Run: headless pygame with SDL's dummy video driver; simulated clock (each Clock.tick advances the game by its frame time, no real sleeping); random seed 0; keys injected as events and as key.get_pressed() state; no mouse input.
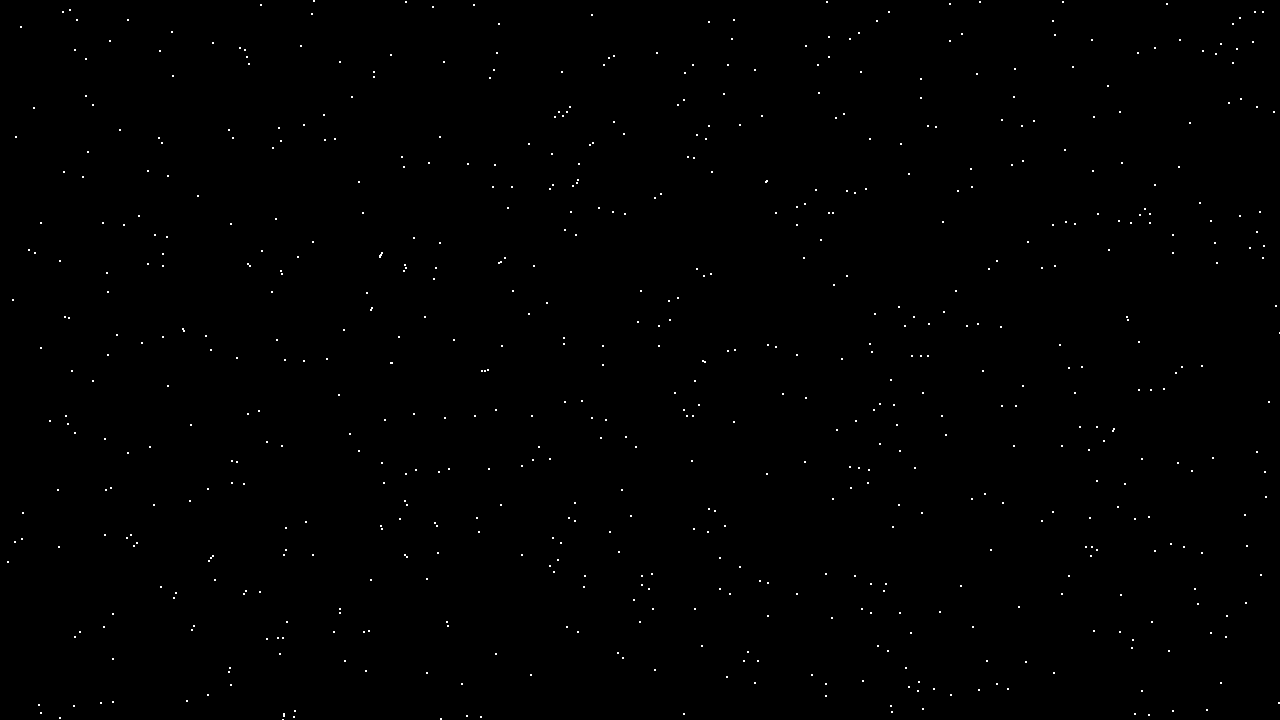
Frame 1 of 4 · flips 1–60 · no input
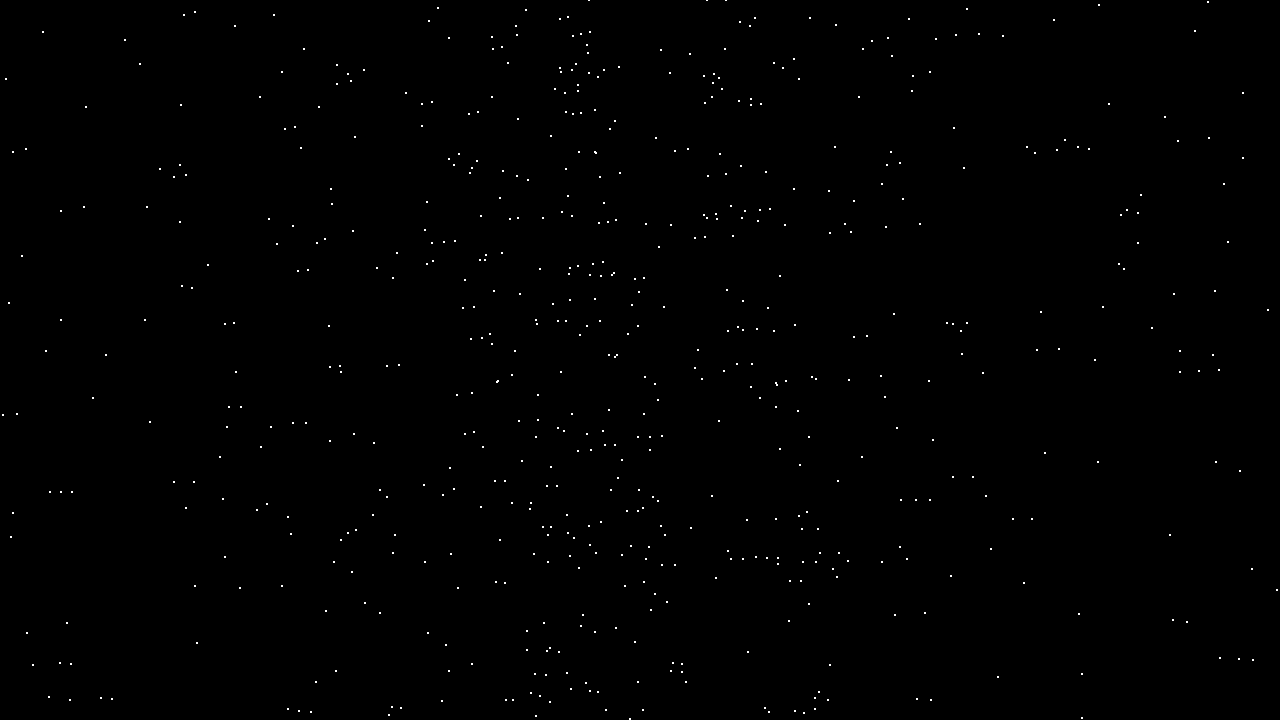
Frame 2 of 4 · flips 61–180 · tapped SPACE, RETURN · held RIGHT (→), D
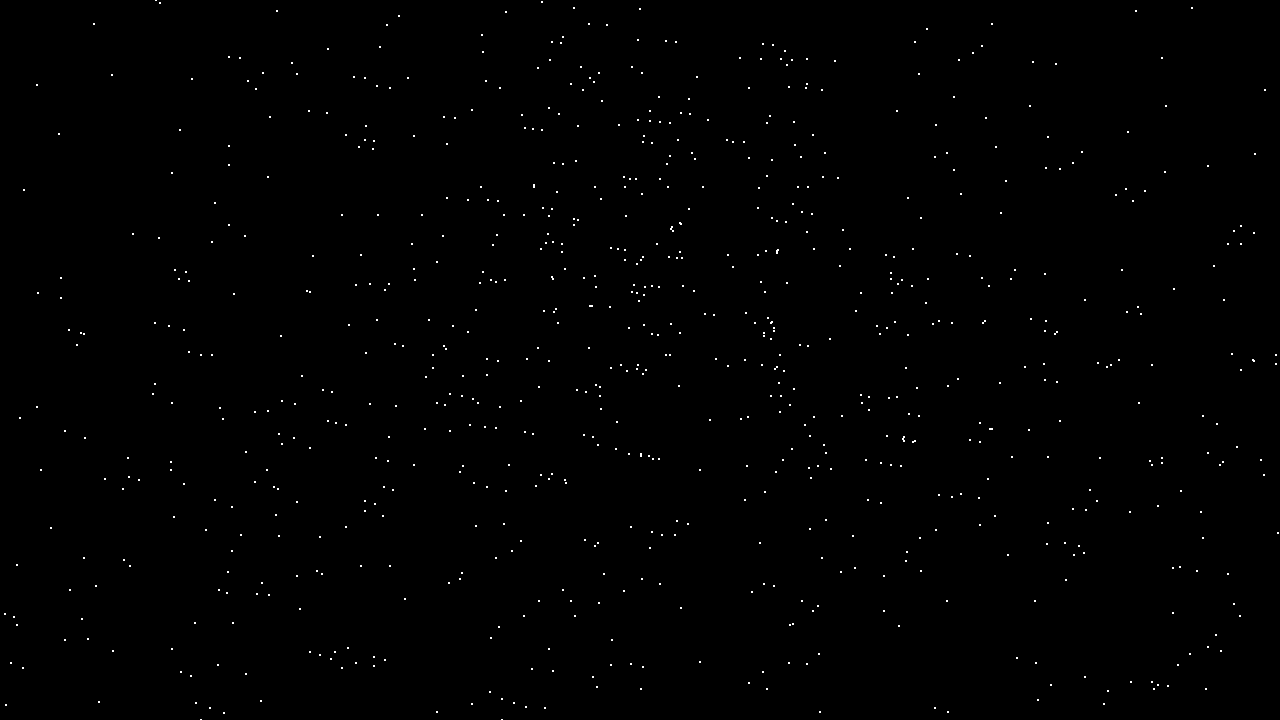
Frame 3 of 4 · flips 181–300 · held DOWN (↓), S
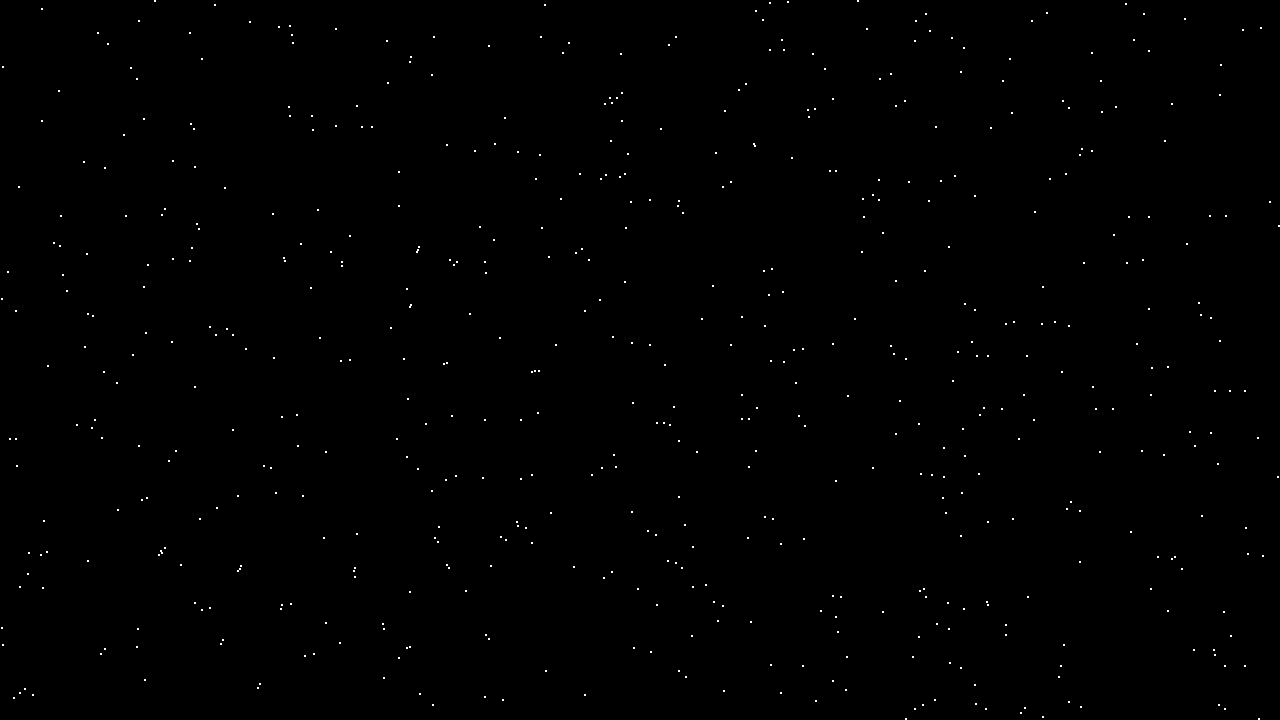
Frame 4 of 4 · flips 301–420 · held LEFT (←), A, UP (↑), W

The pygame program that drew these frames:

import pygame
import math as m

width, height = 1280, 720

hw, hh = width/2, height/2
screen = pygame.display.set_mode((width, height))
pygame.display.set_caption("Universe")

universe_seed = 999
chunk_size = 500

camx, camy, camz = 0, 0, 0
speed = 8

rotx, roty = 0, 0
rotspeed = 0.4

# NEW: chunk streaming system
loaded_chunks = {}           # {(cx,cy,cz): [stars]}
render_distance = 8         # how many chunks away to load


def distance(pos):
    return m.sqrt((pos[0]-camx)**2 + (pos[1]-camy)**2 + (pos[2]-camz)**2)


def move(speed):
    global camx, camz, rotx

    rx = m.radians(rotx)
    camx += speed * m.sin(rx)
    camz += speed * m.cos(rx)


def goto(pos):
    rx, ry = m.radians(rotx), m.radians(roty)
    x, y, z = pos[0] - camx, pos[1] - camy, pos[2] - camz
    x, z = x*m.cos(rx) - z*m.sin(rx), x*m.sin(rx) + z*m.cos(rx)
    y, z = y*m.cos(ry) - z*m.sin(ry), y*m.sin(ry) + z*m.cos(ry)
    if (z <= 0.1):
        z = 0.1
    x, y = hw*(x/z), hw*(y/z)
    return [x, y]


def skybox(pos):
    rx, ry = m.radians(rotx), m.radians(roty)
    x, y, z = pos[0] - camx, pos[1] - camy, pos[2] - camz
    dist = distance(pos)
    x, z = x*m.cos(rx) - z*m.sin(rx), x*m.sin(rx) + z*m.cos(rx)
    y, z = y*m.cos(ry) - z*m.sin(ry), y*m.sin(ry) + z*m.cos(ry)
    if (z <= 0.1):
        z = 0.1
    x, y, z = 1000*(x/dist), 1000*(y/dist), 1000*(z/dist)
    x, y = hw*(x/z), hw*(y/z)
    return [x, y]


def seeded_value(x, y, z):
    return (((x * 374761) + (y * 668265) + (z * 987643) +
             (universe_seed * 12345.6789)) * 43758.5453) % 1


def solar_rng(x, y, z, offset):
    return seeded_value((x*13.13 + y*7.77) + (universe_seed*offset),
                        y+offset, z*12.12+y*9.99)


def star_density(x, y, z):
    return seeded_value(x*1.1, y*1.3, z*0.9)


def generate_planets(star):
    x = star[0]
    y = star[1]
    z = star[2]
    base = solar_rng(x, y, z, 1000)
    planets = []
    base_orbit = 0.3 + solar_rng(x, y, z, 2000)*1.5
    growth = 1.8 + solar_rng(x, y, z, 3000)*0.7
    count = int(1 + base*6)
    for i in range(0, count):
        orbit = base_orbit * growth**i
        orbit *= 1 + solar_rng(x, y, z, 4000+i)*0.5
        size = 1.2 + solar_rng(x, y, z, 5000+i)*5
        planets.append([orbit, size])
    return planets


def generate_local_chunks(gx, gy, gz):
    tempx = gx * chunk_size
    tempy = gy * chunk_size
    tempz = gz * chunk_size
    chunk = []
    density = star_density(tempx, tempy, tempz)
    expected = density * 2 * 0.0008 * (1 / (chunk_size/1000))
    count = int(expected * chunk_size * 2.5)
    for i in range(0, count):
        r = seeded_value(gx + (i*17), gy + (i*29), gz + (i*41))
        x = tempx + (seeded_value(r, i, expected)*chunk_size)
        y = tempy + (seeded_value(i, expected, r)*chunk_size)
        z = tempz + (seeded_value(expected, r, i)*chunk_size)
        star = [x, y, z]
        planets = generate_planets(star)
        star.append(planets)
        star.append(density)
        chunk.append(star)
    return chunk


# NEW — replaces generate_chunks()
def update_chunks():
    global loaded_chunks

    # camera chunk coordinates
    ccx = int(camx // chunk_size)
    ccy = int(camy // chunk_size)
    ccz = int(camz // chunk_size)

    needed = set()
    for x in range(ccx - render_distance, ccx + render_distance + 1):
        for y in range(ccy - render_distance, ccy + render_distance + 1):
            for z in range(ccz - render_distance, ccz + render_distance + 1):
                needed.add((x, y, z))

    # load missing chunks
    for c in needed:
        if c not in loaded_chunks:
            loaded_chunks[c] = generate_local_chunks(*c)

    # unload far chunks
    for c in list(loaded_chunks.keys()):
        if c not in needed:
            del loaded_chunks[c]


def render(stars):
    for star in stars:
        dist = distance(star)

        if (dist < 2):
            pos = goto(star)
            pygame.draw.circle(screen, (255, 255, 255),
                               (pos[0]+hw, pos[1]+hh), dist*1)
        else:
            pos = skybox(star)
            pygame.draw.circle(screen, (255, 255, 255),
                               (pos[0]+hw, pos[1]+hh), star[4]*2)


# removed: chunks = generate_chunks(10)
running = True

while running:
    for event in pygame.event.get():
        if event.type == pygame.QUIT:
            running = False

    screen.fill((0, 0, 0))

    keys = pygame.key.get_pressed()

    rotx += 90
    if keys[pygame.K_a]:
        move(-speed)
    if keys[pygame.K_d]:
        move(speed)
    rotx += -90

    if keys[pygame.K_w]:
        move(speed)
    if keys[pygame.K_s]:
        move(-speed)

    if keys[pygame.K_e]:
        camy += -speed
    if keys[pygame.K_q]:
        camy += speed

    if keys[pygame.K_RIGHT]:
        rotx += rotspeed
    if keys[pygame.K_LEFT]:
        rotx += -rotspeed
    if keys[pygame.K_UP]:
        roty += -rotspeed
    if keys[pygame.K_DOWN]:
        roty += rotspeed

    # NEW: dynamic chunk streaming
    update_chunks()

    # flatten visible stars into one list
    chunks = []
    for c in loaded_chunks.values():
        chunks += c

    render(chunks)

    pygame.display.flip()

pygame.quit()
